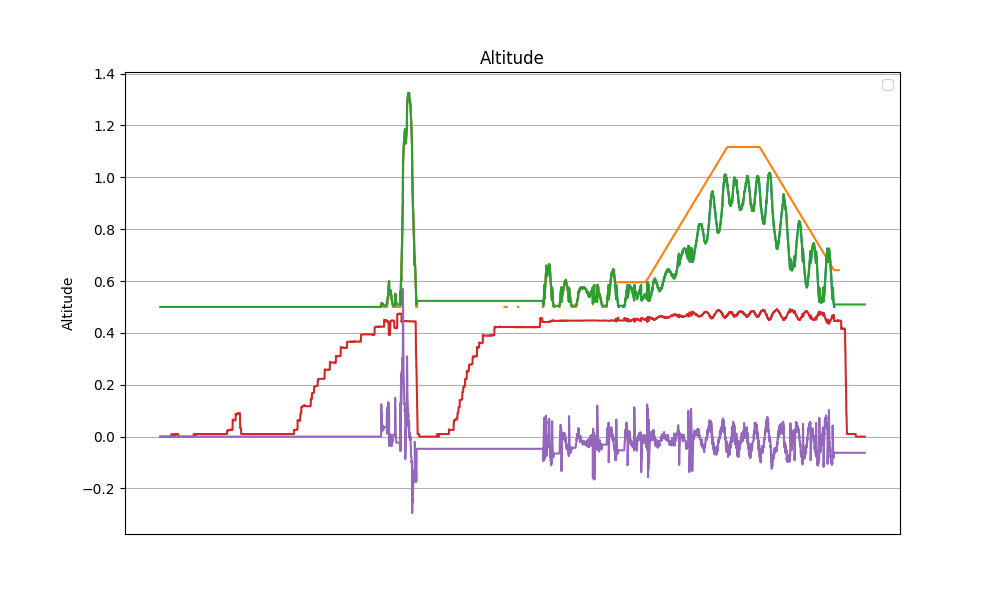

The table this chart was drawn from, first rows:
datetime, z, z_ref, z_hat, v_hat, alpha_1, alpha_0, tau
2024-04-17 12:33:53.904072, nan, nan, 0.5, 0.0, 3.0, -1.0, 0.0
2024-04-17 12:33:53.928636, nan, nan, 0.5, 0.0, 3.0, -1.0, 0.0
2024-04-17 12:33:53.955400, nan, nan, 0.5, 0.0, 3.0, -1.0, 0.0
2024-04-17 12:33:53.979238, nan, nan, 0.5, 0.0, 3.0, -1.0, 0.0
2024-04-17 12:33:54.004500, nan, nan, 0.5, 0.0, 3.0, -1.0, 0.0
2024-04-17 12:33:54.030109, nan, nan, 0.5, 0.0, 3.0, -1.0, 0.0
2024-04-17 12:33:54.053565, nan, nan, 0.5, 0.0, 3.0, -1.0, 0.0
2024-04-17 12:33:54.077145, nan, nan, 0.5, 0.0, 3.0, -1.0, 0.0
2024-04-17 12:33:54.102413, nan, nan, 0.5, 0.0, 3.0, -1.0, 0.0
2024-04-17 12:33:54.125843, nan, nan, 0.5, 0.0, 3.0, -1.0, 0.0
2024-04-17 12:33:54.149340, nan, nan, 0.5, 0.0, 3.0, -1.0, 0.0
2024-04-17 12:33:54.174295, nan, nan, 0.5, 0.0, 3.0, -1.0, 0.0
2024-04-17 12:33:54.199196, nan, nan, 0.5, 0.0, 3.0, -1.0, 0.0
2024-04-17 12:33:54.222742, nan, nan, 0.5, 0.0, 3.0, -1.0, 0.0
2024-04-17 12:33:54.248694, nan, nan, 0.5, 0.0, 3.0, -1.0, 0.0
2024-04-17 12:33:54.279756, nan, nan, 0.5, 0.0, 3.0, -1.0, 0.0
2024-04-17 12:33:54.305404, nan, nan, 0.5, 0.0, 3.0, -1.0, 0.0
2024-04-17 12:33:54.330431, nan, nan, 0.5, 0.0, 3.0, -1.0, 0.0
2024-04-17 12:33:54.361148, nan, nan, 0.5, 0.0, 3.0, -1.0, 0.0
2024-04-17 12:33:54.391392, nan, nan, 0.5, 0.0, 3.0, -1.0, 0.0
2024-04-17 12:33:54.418739, nan, nan, 0.5, 0.0, 3.0, -1.0, 0.0
2024-04-17 12:33:54.446942, nan, nan, 0.5, 0.0, 3.0, -1.0, 0.0
2024-04-17 12:33:54.475419, nan, nan, 0.5, 0.0, 3.0, -1.0, 0.0
2024-04-17 12:33:54.504179, nan, nan, 0.5, 0.0, 3.0, -1.0, 0.0
2024-04-17 12:33:54.530291, nan, nan, 0.5, 0.0, 3.0, -1.0, 0.0
2024-04-17 12:33:54.556355, nan, nan, 0.5, 0.0, 3.0, -1.0, 0.0
2024-04-17 12:33:54.586627, nan, nan, 0.5, 0.0, 3.0, -1.0, 0.0
2024-04-17 12:33:54.617970, nan, nan, 0.5, 0.0, 3.0, -1.0, 0.0
2024-04-17 12:33:54.654527, nan, nan, 0.5, 0.0, 3.0, -1.0, 0.0
2024-04-17 12:33:54.677668, nan, nan, 0.5, 0.0, 3.0, -1.0, 0.0
2024-04-17 12:33:54.703493, nan, nan, 0.5, 0.0, 3.0, -1.0, 0.0
2024-04-17 12:33:54.727297, nan, nan, 0.5, 0.0, 3.0, -1.0, 0.0
2024-04-17 12:33:54.750568, nan, nan, 0.5, 0.0, 3.0, -1.0, 0.0
2024-04-17 12:33:54.775646, nan, nan, 0.5, 0.0, 3.0, -1.0, 0.0
2024-04-17 12:33:54.799553, nan, nan, 0.5, 0.0, 3.0, -1.0, 0.0
2024-04-17 12:33:54.823334, nan, nan, 0.5, 0.0, 3.0, -1.0, 0.0
2024-04-17 12:33:54.851674, nan, nan, 0.5, 0.0, 3.0, -1.0, 0.0
2024-04-17 12:33:54.874750, nan, nan, 0.5, 0.0, 3.0, -1.0, 0.0
2024-04-17 12:33:54.902726, nan, nan, 0.5, 0.0, 3.0, -1.0, 0.0
2024-04-17 12:33:54.930204, nan, nan, 0.5, 0.0, 3.0, -1.0, 0.0
2024-04-17 12:33:54.959327, nan, nan, 0.5, 0.0, 3.0, -1.0, 0.0
2024-04-17 12:33:54.989692, nan, nan, 0.5, 0.0, 3.0, -1.0, 0.0
2024-04-17 12:33:55.013952, nan, nan, 0.5, 0.0, 3.0, -1.0, 0.0
2024-04-17 12:33:55.038262, nan, nan, 0.5, 0.0, 3.0, -1.0, 0.0
2024-04-17 12:33:55.068778, nan, nan, 0.5, 0.0, 3.0, -1.0, 0.0
2024-04-17 12:33:55.096466, nan, nan, 0.5, 0.0, 3.0, -1.0, 0.0
2024-04-17 12:33:55.120273, nan, nan, 0.5, 0.0, 3.0, -1.0, 0.0
2024-04-17 12:33:55.143653, nan, nan, 0.5, 0.0, 3.0, -1.0, 0.0
2024-04-17 12:33:55.171253, nan, nan, 0.5, 0.0, 3.0, -1.0, 0.0
2024-04-17 12:33:55.194978, nan, nan, 0.5, 0.0, 3.0, -1.0, 0.0
2024-04-17 12:33:55.219648, nan, nan, 0.5, 0.0, 3.0, -1.0, 0.0
2024-04-17 12:33:55.243747, nan, nan, 0.5, 0.0, 3.0, -1.0, 0.0
2024-04-17 12:33:55.268539, nan, nan, 0.5, 0.0, 3.0, -1.0, 0.0
2024-04-17 12:33:55.292790, nan, nan, 0.5, 0.0, 3.0, -1.0, 0.0
2024-04-17 12:33:55.319891, nan, nan, 0.5, 0.0, 3.0, -1.0, 0.0
2024-04-17 12:33:55.343474, nan, nan, 0.5, 0.0, 3.0, -1.0, 0.0
2024-04-17 12:33:55.370662, nan, nan, 0.5, 0.0, 3.0, -1.0, 0.0
2024-04-17 12:33:55.394439, nan, nan, 0.5, 0.0, 3.0, -1.0, 0.0
2024-04-17 12:33:55.422937, nan, nan, 0.5, 0.0, 3.0, -1.0, 0.0
2024-04-17 12:33:55.447056, nan, nan, 0.5, 0.0, 3.0, -1.0, 0.0
... 5,642 more rows
